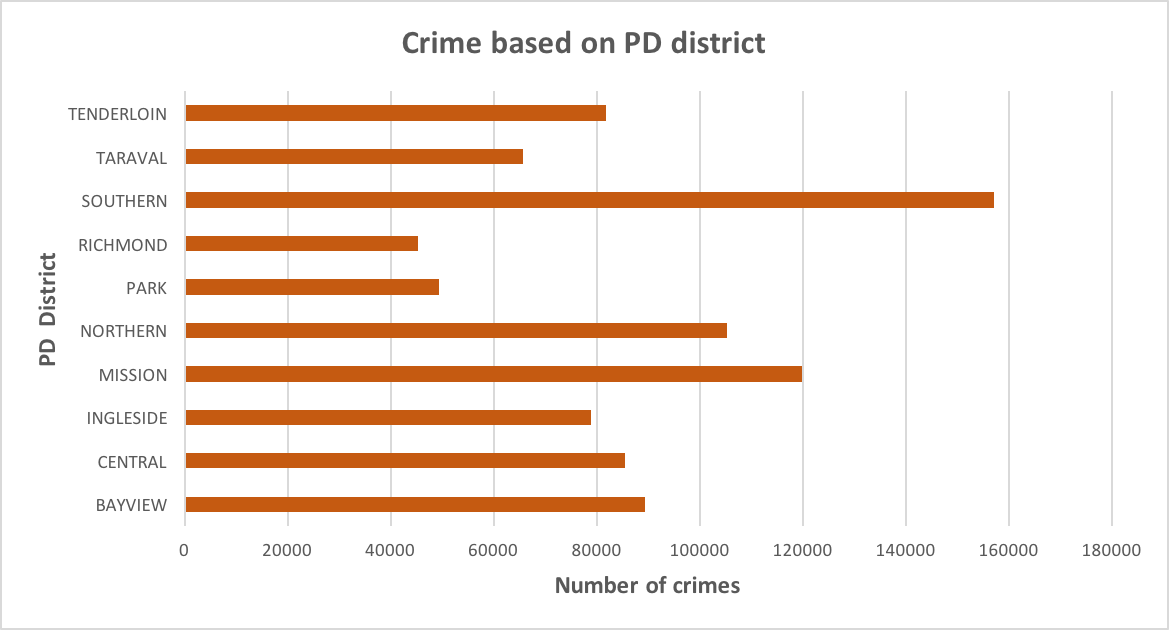

The data file committed next to this chart (first rows):
BAYVIEW, 89431
CENTRAL, 85460
INGLESIDE, 78845
MISSION, 119908
NORTHERN, 105296
PARK, 49313
RICHMOND, 45209
SOUTHERN, 157182
TARAVAL, 65596
TENDERLOIN, 81809
